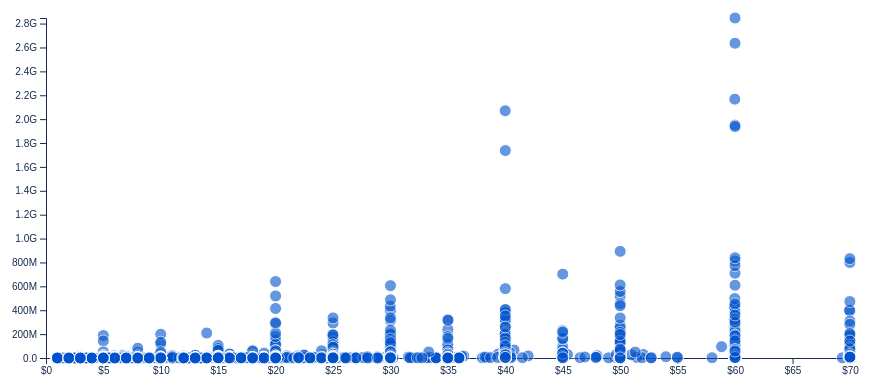
D3 v7 page, settled after 480 driven frames (8 s of simulated time); the page loaded 1 data file(s).


    // --- 1. GLOBAL STATE & CONFIG ---
    const sentiments = [
        { label: "Overwhelmingly Positive", value: 30, color: "#66c0f4" }, 
        { label: "Very Positive", value: 35, color: "#4c6b22" },
        { label: "Positive", value: 40, color: "#a1b44c" },
        { label: "Mixed", value: 60, color: "#b9a074" }, 
        { label: "Mostly Negative", value: 45, color: "#a34c25" },
        { label: "Negative", value: 30, color: "#a83030" },
        { label: "Overwhelmingly Negative", value: 20, color: "#5c1313" } 
    ];

    let currentReviews = 5000;
    let currentFollowers = 5000;
    let currentPrice = 20;
    let currentSentiment = sentiments[1]; 

    // --- 2. INITIALIZE CALCULATOR UI ---
    const container = document.getElementById('sentimentContainer');
    sentiments.forEach((s, index) => {
        const div = document.createElement('div');
        div.className = `sentiment-option ${index === 1 ? 'selected' : ''}`;
        div.onclick = () => selectSentiment(index);
        div.innerHTML = `<div class="sentiment-color" style="background-color: ${s.color}"></div><span>${s.label}</span>`;
        container.appendChild(div);
    });

    // --- 3. LOAD DATA ---
    d3.json("steam_data.json").then(function(data) {
        d3.select("#loadingMsg").style("display", "none");

        data.forEach(d => {
            d.reviews = +d.reviews;
            d.price = +d.price;
            d.followers = +d.followers || (+d.wishlists / 10) || 0; 
            d.estRevenue = d.reviews * 40 * d.price; 
        });

        const svgWidth = document.getElementById('scatterPlot').clientWidth;
        const svgHeight = 400;
        const margin = {top: 20, right: 20, bottom: 40, left: 60};
        const width = svgWidth - margin.left - margin.right;
        const height = svgHeight - margin.top - margin.bottom;

        const svg = d3.select("#scatterPlot")
            .append("svg")
            .attr("width", svgWidth)
            .attr("height", svgHeight)
            .append("g")
            .attr("transform", `translate(${margin.left},${margin.top})`);

        const x = d3.scaleLinear().domain([0, 70]).range([0, width]);
        const y = d3.scaleLinear().domain([0, d3.max(data, d => d.estRevenue)]).range([height, 0]);

        svg.append("g").attr("transform", `translate(0,${height})`).call(d3.axisBottom(x).tickFormat(d => "$" + d));
        svg.append("g").call(d3.axisLeft(y).tickFormat(d => d3.format(".2s")(d)));

        const tooltip = d3.select("#tooltip");

        svg.append('g').selectAll("circle").data(data).join("circle")
            .attr("cx", d => x(d.price))
            .attr("cy", d => y(d.estRevenue))
            .attr("r", 6).style("fill", "#0052CC").style("opacity", 0.6).style("stroke", "white").style("cursor", "pointer")
            .on("mouseover", function(event, d) {
                d3.select(this).style("opacity", 1).attr("r", 10).style("fill", "#FFAB00");
                tooltip.transition().duration(200).style("opacity", 1);
                tooltip.html(`<strong>${d.title}</strong><br>Price: $${d.price}<br>Reviews: ${d3.format(",")(d.reviews)}`)
                    .style("left", (event.pageX + 10) + "px").style("top", (event.pageY - 28) + "px");
            })
            .on("mouseout", function() {
                d3.select(this).style("opacity", 0.6).attr("r", 6).style("fill", "#0052CC");
                tooltip.transition().duration(500).style("opacity", 0);
            })
            .on("click", function(event, d) {
                updateCalculatorInputs(d);
            });

    }).catch(function(error) { console.log(error); });


    // --- 4. CALCULATOR LOGIC ---

    function updateCalculatorInputs(dataPoint) {
        currentReviews = dataPoint.reviews;
        currentFollowers = dataPoint.followers;
        currentPrice = dataPoint.price;
        
        document.getElementById('reviewsInput').value = currentReviews;
        document.getElementById('followersInput').value = currentFollowers;
        document.getElementById('priceInput').value = Math.round(currentPrice);

        const sentIndex = sentiments.findIndex(s => s.label === dataPoint.sentiment);
        if(sentIndex >= 0) selectSentiment(sentIndex);

        updateLabels();
        recalculate();
        document.querySelector('.calculator-wrapper').scrollIntoView({behavior: 'smooth'});
    }

    function selectSentiment(index) {
        currentSentiment = sentiments[index];
        const options = document.querySelectorAll('.sentiment-option');
        options.forEach(opt => opt.classList.remove('selected'));
        options[index].classList.add('selected');
        recalculate();
    }

    function updateLabels() {
        document.getElementById('reviewsVal').innerText = d3.format(",")(currentReviews);
        document.getElementById('followersVal').innerText = d3.format(",")(currentFollowers);
        document.getElementById('priceVal').innerText = "$" + currentPrice;
    }

    function recalculate() {
        const estSalesReviews = currentReviews * currentSentiment.value;
        const revMethodRevenue = estSalesReviews * currentPrice;

        const estSalesFollowers = currentFollowers * 12; 
        const followerMethodRevenue = estSalesFollowers * currentPrice;

        const consensusRevenue = (revMethodRevenue + followerMethodRevenue) / 2;
        const consensusSales = (estSalesReviews + estSalesFollowers) / 2;

        d3.select("#bigNumberRevenue").text("$" + d3.format(".2s")(consensusRevenue).replace('G', 'B'));
        d3.select("#bigNumberSales").text(d3.format(",.2s")(consensusSales) + " units");

        const maxVal = Math.max(revMethodRevenue, followerMethodRevenue) * 1.2 || 1;
        
        d3.select("#barReviews").transition().style("width", (revMethodRevenue / maxVal * 100) + "%");
        d3.select("#valReviews").text(d3.format(".2s")(revMethodRevenue));

        d3.select("#barFollowers").transition().style("width", (followerMethodRevenue / maxVal * 100) + "%");
        d3.select("#valFollowers").text(d3.format(".2s")(followerMethodRevenue));
    }

    document.getElementById('reviewsInput').addEventListener('input', function(e) {
        currentReviews = +e.target.value; updateLabels(); recalculate();
    });
    document.getElementById('followersInput').addEventListener('input', function(e) {
        currentFollowers = +e.target.value; updateLabels(); recalculate();
    });
    document.getElementById('priceInput').addEventListener('input', function(e) {
        currentPrice = +e.target.value; updateLabels(); recalculate();
    });

    updateLabels();
    recalculate();



### data: steam_data.json
[
 {
  "title": "Wallpaper Engine",
  "reviews": 942876,
  "price": 4.99,
  "wishlists": 14208360,
  "rating": 97.27,
  "sentiment": "Overwhelmingly Positive",
  "genre": "Indie Budget",
  "release_year": 2018
 },
 {
  "title": "RimWorld",
  "reviews": 228989,
  "price": 34.99,
  "wishlists": 6197140,
  "rating": 96.74,
  "sentiment": "Overwhelmingly Positive",
  "genre": "AA / Mid-Tier",
  "release_year": 2018
 },
 {
  "title": "Bloons TD 6",
  "reviews": 373717,
  "price": 13.99,
  "wishlists": 948900,
  "rating": 96.24,
  "sentiment": "Overwhelmingly Positive",
  "genre": "Indie Budget",
  "release_year": 2018
 },
 {
  "title": "Celeste",
  "reviews": 132191,
  "price": 19.99,
  "wishlists": 1102810,
  "rating": 96.07,
  "sentiment": "Overwhelmingly Positive",
  "genre": "Indie Premium",
  "release_year": 2018
 },
 {
  "title": "Subnautica",
  "reviews": 331148,
  "price": 29.99,
  "wishlists": 6247560,
  "rating": 95.96,
  "sentiment": "Overwhelmingly Positive",
  "genre": "Indie Premium",
  "release_year": 2018
 },
 {
  "title": "Dead Cells",
  "reviews": 174952,
  "price": 24.98,
  "wishlists": 3957000,
  "rating": 95.81,
  "sentiment": "Overwhelmingly Positive",
  "genre": "Indie Premium",
  "release_year": 2018
 },
 {
  "title": "Just Shapes & Beats",
  "reviews": 24106,
  "price": 19.99,
  "wishlists": 350890,
  "rating": 95.34,
  "sentiment": "Overwhelmingly Positive",
  "genre": "Indie Premium",
  "release_year": 2018
 },
 {
  "title": "Epic Battle Fantasy 5",
  "reviews": 5829,
  "price": 24.99,
  "wishlists": 196160,
  "rating": 95.07,
  "sentiment": "Overwhelmingly Positive",
  "genre": "Indie Premium",
  "release_year": 2018
 },
 "... 7,195 more items"
]